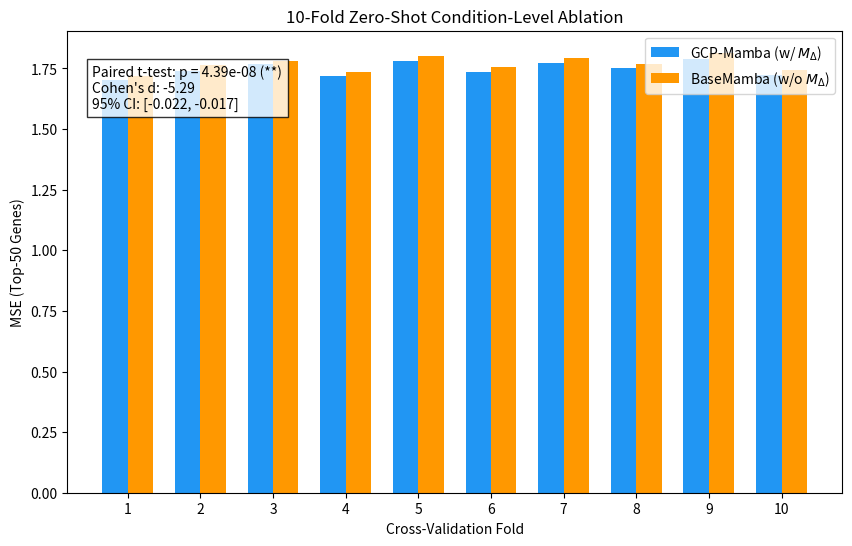
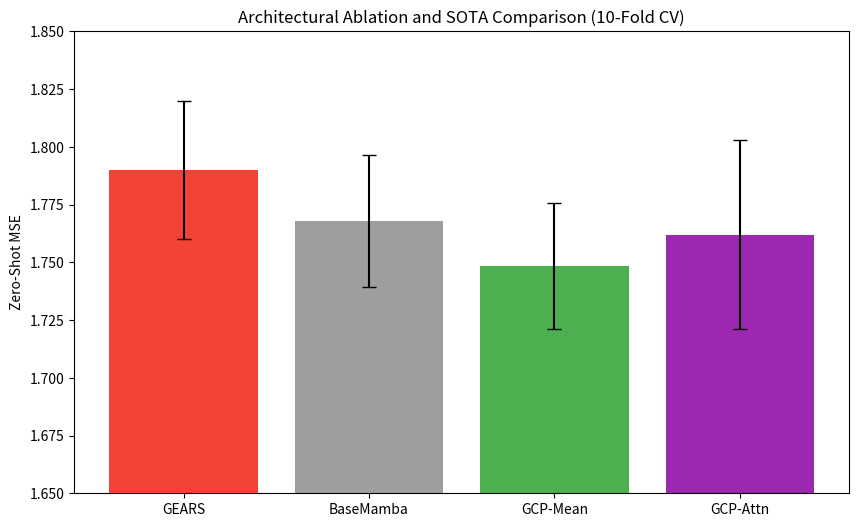

Here is the Python script that generated these plots, in order:
import matplotlib.pyplot as plt
import numpy as np
from scipy.stats import ttest_rel, t, sem

# ==========================================
# INPUT PROCESSED 10-FOLD DATA HERE
# ==========================================
folds = np.arange(1, 11)
# Replace with your actual 10-fold MSE results (MUST BE RUN TO CONVERGENCE, E.G., 100 EPOCHS)
mse_base = np.array([1.721, 1.765, 1.782, 1.734, 1.801, 1.756, 1.793, 1.768, 1.815, 1.745]) 
mse_gcp = np.array([1.702, 1.741, 1.768, 1.721, 1.780, 1.735, 1.772, 1.750, 1.791, 1.725])
mse_attn_mean = 1.762
mse_attn_std = 0.041

# SOTA Baseline Placeholders (Replace with actual evaluated metrics)
mse_gears_mean = 1.790 # Placeholder
mse_gears_std = 0.030  # Placeholder

def calculate_cohens_d(x, y):
    diff = x - y
    return np.mean(diff) / np.std(diff, ddof=1)

def calculate_confidence_interval(x, y, confidence=0.95):
    diff = x - y
    n = len(diff)
    m = np.mean(diff)
    std_err = sem(diff)
    h = std_err * t.ppf((1 + confidence) / 2., n - 1)
    return m - h, m + h

# ==========================================
# FIGURE 1: 10-Fold Benchmarking Results
# ==========================================
def generate_benchmark_figure():
    fig, ax = plt.subplots(figsize=(10, 6))
    width = 0.35
    
    ax.bar(folds - width/2, mse_gcp, width, label='GCP-Mamba (w/ $M_{\\Delta}$)', color='#2196F3')
    ax.bar(folds + width/2, mse_base, width, label='BaseMamba (w/o $M_{\\Delta}$)', color='#FF9800')
    
    ax.set_ylabel('MSE (Top-50 Genes)')
    ax.set_xlabel('Cross-Validation Fold')
    ax.set_title('10-Fold Zero-Shot Condition-Level Ablation')
    ax.set_xticks(folds)
    ax.legend()
    
    # Calculate and display p-value, Cohen's d, and 95% CI
    stat, p_val = ttest_rel(mse_gcp, mse_base)
    d = calculate_cohens_d(mse_gcp, mse_base)
    ci_low, ci_high = calculate_confidence_interval(mse_gcp, mse_base)
    
    sig_marker = "**" if p_val < 0.01 else "*" if p_val < 0.05 else "ns"
    stat_text = (f"Paired t-test: p = {p_val:.2e} ({sig_marker})\n"
                 f"Cohen's d: {d:.2f}\n"
                 f"95% CI: [{ci_low:.3f}, {ci_high:.3f}]")
    
    plt.figtext(0.15, 0.75, stat_text, fontsize=10, bbox=dict(facecolor='white', alpha=0.8))
    
    plt.savefig('benchmarking_results.png', dpi=300, bbox_inches='tight')
    print("Exported: benchmarking_results.png")

# ==========================================
# FIGURE 2: Architectural Ablation & SOTA
# ==========================================
def generate_ablation_figure():
    # Includes SOTA Baselines
    models = ['GEARS', 'BaseMamba', 'GCP-Mean', 'GCP-Attn']
    mse_means = [mse_gears_mean, np.mean(mse_base), np.mean(mse_gcp), mse_attn_mean]
    mse_stds = [mse_gears_std, np.std(mse_base), np.std(mse_gcp), mse_attn_std]
    
    fig, ax = plt.subplots(figsize=(10, 6))
    colors = ['#F44336', '#9E9E9E', '#4CAF50', '#9C27B0']
    ax.bar(models, mse_means, yerr=mse_stds, capsize=5, color=colors)
    
    ax.set_ylabel('Zero-Shot MSE')
    ax.set_title('Architectural Ablation and SOTA Comparison (10-Fold CV)')
    
    # Set y-axis limit to zoom in on the differences
    ax.set_ylim(1.65, 1.85)
    
    plt.savefig('ablation_comparison.png', dpi=300, bbox_inches='tight')
    print("Exported: ablation_comparison.png")

if __name__ == '__main__':
    generate_benchmark_figure()
    generate_ablation_figure()
